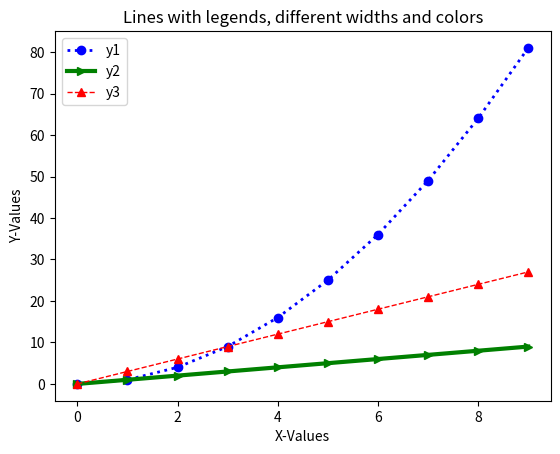

The matplotlib source for this figure:
"""
> 8. Write a Python program to plot two or more lines and set the line markers.
> 
"""
# Solution by Zeeshan Sarwar

import pandas as pd
import datetime
import numpy as np
import matplotlib.pyplot as plt

x_values = list(range(10))
y1_values = [i*i for i in x_values]
y2_values = [i for i in x_values]
y3_values = [i*3 for i in x_values]

try:
    plt.plot(x_values, y1_values, color='blue', linewidth=2, linestyle='dotted', marker='o')
    plt.plot(x_values, y2_values, color='green', linewidth=3, linestyle='solid',marker='>')
    plt.plot(x_values, y3_values, color='red', linewidth=1, linestyle="dashed", marker='^')
    plt.xlabel('X-Values')
    plt.ylabel('Y-Values')
    plt.title('Lines with legends, different widths and colors')
    plt.legend(['y1', 'y2', 'y3'])
    plt.show()
except Exception as e:
    print(f"Error : {e}")
else:
    print(f"Executed successfully on {datetime.datetime.now()}")